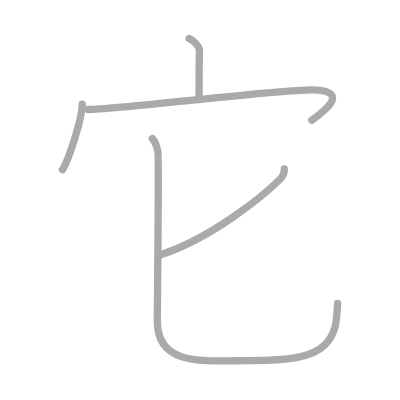
t = 0.00 s
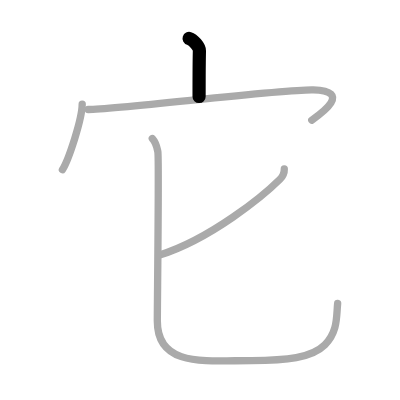
t = 1.00 s
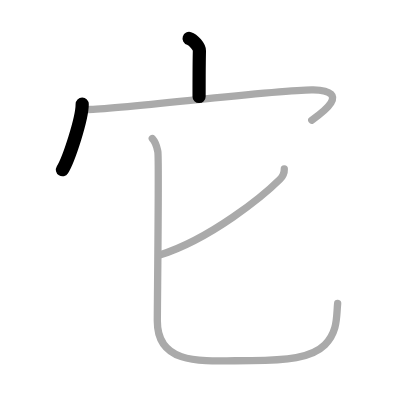
t = 2.00 s
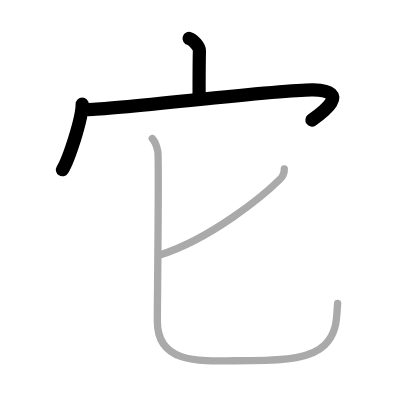
t = 3.00 s
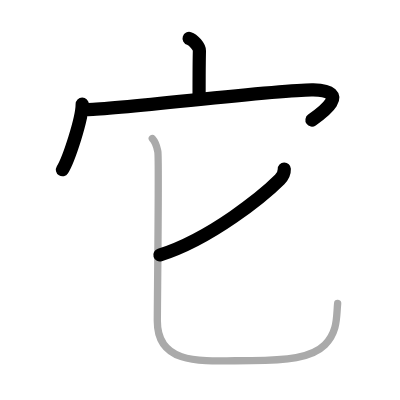
t = 4.00 s
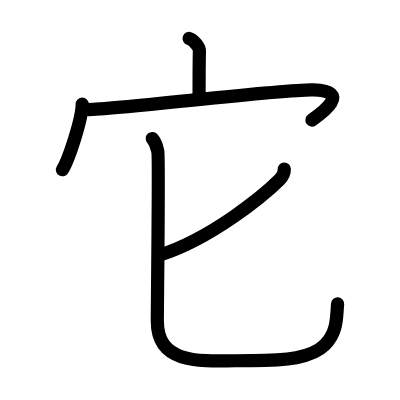
t = 5.00 s

The animated SVG that drew these frames (rendered in a browser with its animation timeline set to each time). Animation: 5 SMIL elements (animate=5); one cycle of 5.00 s.

<?xml version="1.0" standalone="no"?>
<!DOCTYPE svg PUBLIC "-//W3C//DTD SVG 1.1//EN"   "http://www.w3.org/Graphics/SVG/1.1/DTD/svg11.dtd">
<svg width="400px" height="400px"  version="1.1" xmlns="http://www.w3.org/2000/svg">
  <defs>
    <marker id="Triangle" viewBox="0 0 10 10" refX="0" refY="5" markerUnits="strokeWidth" markerWidth="3" style="stroke-opacity:0%;fill:#aaaaaa;" markerHeight="2" orient="auto">
      <path d="M 0 0 L 10 5 L 0 10 z" />
    </marker>
    
    <marker id="Arrow" viewBox="0 0 10 10" refX="5" refY="5" markerUnits="strokeWidth" markerWidth="1.8" style="stroke-opacity:0%;fill:#770000;" markerHeight="2" orient="auto">
      <path d="M 0 4 L 6 4 L 4 1 L 10 5 L 4 9 L 6 6 L 0 6 z" />
        <circle cx="5" cy="5" r="5" />
      </marker>
    
    <marker id="TriangleRed" viewBox="0 0 10 10" refX="0" refY="5" markerUnits="strokeWidth" markerWidth="3" style="stroke-opacity:0%;fill:#CC0000;" markerHeight="2" orient="auto">
      <path d="M 0 0 L 10 5 L 0 10 z" />
    </marker>
    
    <marker id="ArrowRed" viewBox="0 0 10 10" refX="5" refY="5" markerUnits="strokeWidth" markerWidth="1.8" style="stroke-opacity:0%;fill:#CC0000;" markerHeight="2" orient="auto">
      <path d="M 0 4 L 6 4 L 4 1 L 10 5 L 4 9 L 6 6 L 0 6 z" />
        <circle cx="5" cy="5" r="5" />
      </marker>
    
  </defs>
  
  <path style="fill:#ffffff; fill-opacity:100%; fill-rule:evenodd; stroke-width:0;" d="M 0 0 L 400px 0 L 400px 400px L 0 400px L 0 0" />

  <g transform="scale(3.6697247706422 3.6697247706422)">
<path style="fill:none; fill-opacity:0%; fill-rule:evenodd; stroke:#aaaaaa; stroke-opacity:100%; stroke-width: 1.5pt; stroke-linejoin:round; stroke-linecap:round;" d="M51.53 10.49c1.17 0.38 2.84 2.25 2.81 3.35c-0.09 3.46-0.09 9.35-0.09 12.5"></path>
<path style="fill:none; fill-opacity:0%; fill-rule:evenodd; stroke:#aaaaaa; stroke-opacity:100%; stroke-width: 1.5pt; stroke-linejoin:round; stroke-linecap:round;" d="M22.4 28.37c0 4.05-3.7 15.19-5.39 17.89"></path>
<path style="fill:none; fill-opacity:0%; fill-rule:evenodd; stroke:#aaaaaa; stroke-opacity:100%; stroke-width: 1.5pt; stroke-linejoin:round; stroke-linecap:round;" d="M24.04 29.85c8.71-0.1 53.21-5.6 61.32-5.35c10.71 0.32 2.27 6.36-0.4 8.24"></path>
<path style="fill:none; fill-opacity:0%; fill-rule:evenodd; stroke:#aaaaaa; stroke-opacity:100%; stroke-width: 1.5pt; stroke-linejoin:round; stroke-linecap:round;" d="M77.47 46.06c0.03 0.94-0.58 2.19-1.25 2.86C71.89 53.23 57.51 65.09 43.5 69.5"></path>
<path style="fill:none; fill-opacity:0%; fill-rule:evenodd; stroke:#aaaaaa; stroke-opacity:100%; stroke-width: 1.5pt; stroke-linejoin:round; stroke-linecap:round;" d="M41.5 37.75c1.07 1.19 1.15 1.99 1.51 3.57c0.36 1.59-0.14 41.16-0.14 46.14c0 12.79 13.39 10.79 25.64 10.79c9.5 0 16.42-0.67 20-4.25s3.14-7.73 3.5-11.3"></path>

<path style="fill:none; fill-opacity:0%; fill-rule:evenodd; stroke:#000000; stroke-opacity:100%; stroke-width: 2.7pt; stroke-linejoin:round; stroke-linecap:round;" d="M51.53 10.49c1.17 0.38 2.84 2.25 2.81 3.35c-0.09 3.46-0.09 9.35-0.09 12.5" pathLength="100" stroke-dashoffset="100" stroke-dasharray="100 105"><animate id="dashAnim1" attributeName="stroke-dashoffset" from="100" to="0" dur="1s" calcMode="linear" fill="freeze"/></path>
<path style="fill:none; fill-opacity:0%; fill-rule:evenodd; stroke:#000000; stroke-opacity:100%; stroke-width: 2.7pt; stroke-linejoin:round; stroke-linecap:round;" d="M22.4 28.37c0 4.05-3.7 15.19-5.39 17.89" pathLength="100" stroke-dashoffset="100" stroke-dasharray="100 105"><animate id="dashAnim2" attributeName="stroke-dashoffset" from="100" to="0" dur="1s" calcMode="linear" begin="dashAnim1.end" fill="freeze"/></path>
<path style="fill:none; fill-opacity:0%; fill-rule:evenodd; stroke:#000000; stroke-opacity:100%; stroke-width: 2.7pt; stroke-linejoin:round; stroke-linecap:round;" d="M24.04 29.85c8.71-0.1 53.21-5.6 61.32-5.35c10.71 0.32 2.27 6.36-0.4 8.24" pathLength="100" stroke-dashoffset="100" stroke-dasharray="100 105"><animate id="dashAnim3" attributeName="stroke-dashoffset" from="100" to="0" dur="1s" calcMode="linear" begin="dashAnim2.end" fill="freeze"/></path>
<path style="fill:none; fill-opacity:0%; fill-rule:evenodd; stroke:#000000; stroke-opacity:100%; stroke-width: 2.7pt; stroke-linejoin:round; stroke-linecap:round;" d="M77.47 46.06c0.03 0.94-0.58 2.19-1.25 2.86C71.89 53.23 57.51 65.09 43.5 69.5" pathLength="100" stroke-dashoffset="100" stroke-dasharray="100 105"><animate id="dashAnim4" attributeName="stroke-dashoffset" from="100" to="0" dur="1s" calcMode="linear" begin="dashAnim3.end" fill="freeze"/></path>
<path style="fill:none; fill-opacity:0%; fill-rule:evenodd; stroke:#000000; stroke-opacity:100%; stroke-width: 2.7pt; stroke-linejoin:round; stroke-linecap:round;" d="M41.5 37.75c1.07 1.19 1.15 1.99 1.51 3.57c0.36 1.59-0.14 41.16-0.14 46.14c0 12.79 13.39 10.79 25.64 10.79c9.5 0 16.42-0.67 20-4.25s3.14-7.73 3.5-11.3" pathLength="100" stroke-dashoffset="100" stroke-dasharray="100 105"><animate id="dashAnim5" attributeName="stroke-dashoffset" from="100" to="0" dur="1s" calcMode="linear" begin="dashAnim4.end" fill="freeze"/></path>

</g>

</svg>  
          
